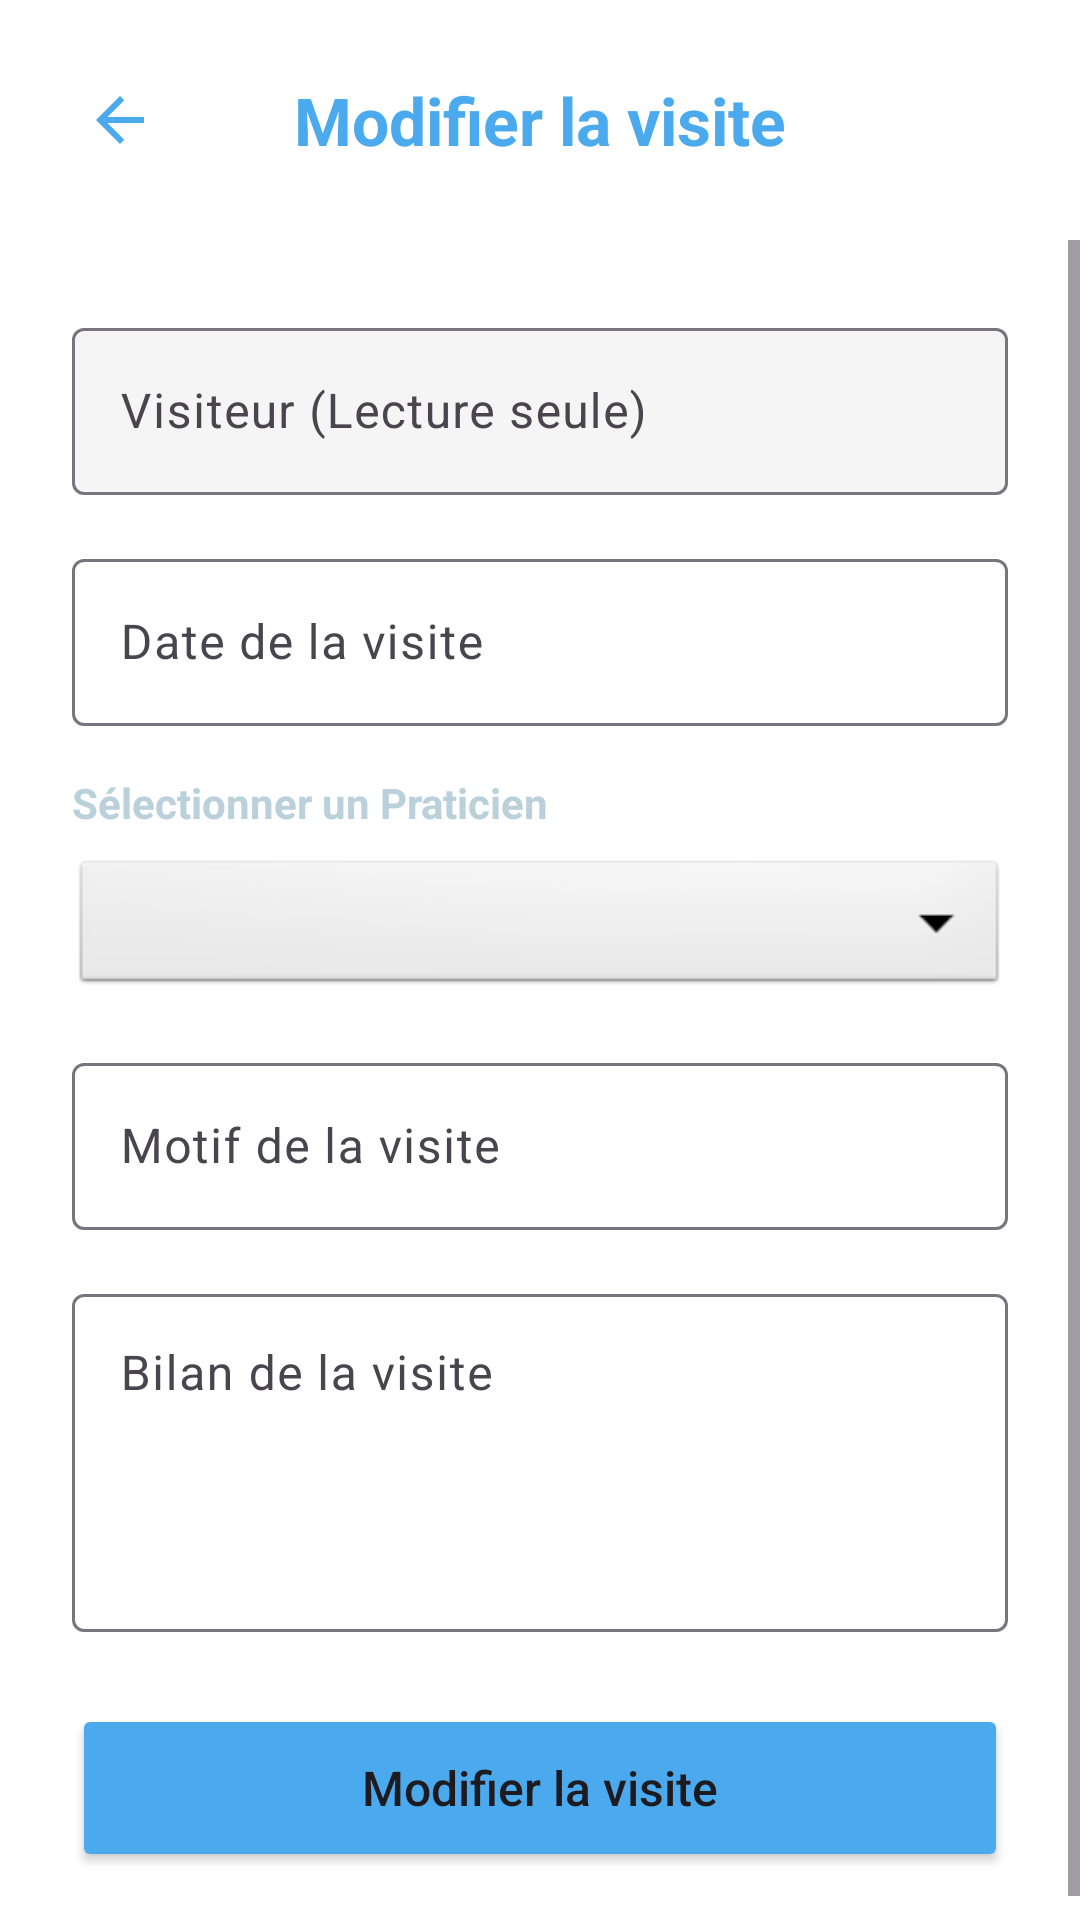

Android layout source for this screen:
<!-- AndroidManifest.xml: application theme Theme.Labolbcandroid -->
<!-- res/layout/fragment_edit_visite.xml -->
<?xml version="1.0" encoding="utf-8"?>
<androidx.constraintlayout.widget.ConstraintLayout xmlns:android="http://schemas.android.com/apk/res/android"
    xmlns:app="http://schemas.android.com/apk/res-auto"
    android:layout_width="match_parent"
    android:layout_height="match_parent"
    android:background="@color/white">

    <ImageButton
        android:id="@+id/btn_back"
        android:layout_width="48dp"
        android:layout_height="48dp"
        android:layout_margin="16dp"
        android:background="?attr/selectableItemBackgroundBorderless"
        android:src="@drawable/ic_back"
        app:layout_constraintStart_toStartOf="parent"
        app:layout_constraintTop_toTopOf="parent"
        app:tint="@color/blue_primary" />

    <TextView
        android:id="@+id/tv_title"
        android:layout_width="wrap_content"
        android:layout_height="wrap_content"
        android:text="Modifier la visite"
        android:textColor="@color/blue_primary"
        android:textSize="22sp"
        android:textStyle="bold"
        app:layout_constraintBottom_toBottomOf="@id/btn_back"
        app:layout_constraintEnd_toEndOf="parent"
        app:layout_constraintStart_toStartOf="parent"
        app:layout_constraintTop_toTopOf="@id/btn_back" />

    <ScrollView
        android:layout_width="match_parent"
        android:layout_height="0dp"
        android:layout_marginTop="16dp"
        app:layout_constraintBottom_toBottomOf="parent"
        app:layout_constraintTop_toBottomOf="@id/btn_back">

        <LinearLayout
            android:layout_width="match_parent"
            android:layout_height="wrap_content"
            android:orientation="vertical"
            android:padding="24dp">

            <com.google.android.material.textfield.TextInputLayout
                android:layout_width="match_parent"
                android:layout_height="wrap_content"
                android:layout_marginBottom="16dp"
                android:hint="Visiteur (Lecture seule)"
                app:boxBackgroundColor="#F5F5F5">

                <com.google.android.material.textfield.TextInputEditText
                    android:id="@+id/et_visiteur_name"
                    android:layout_width="match_parent"
                    android:layout_height="wrap_content"
                    android:enabled="false"
                    android:textColor="@color/black" />
            </com.google.android.material.textfield.TextInputLayout>

            <com.google.android.material.textfield.TextInputLayout
                android:layout_width="match_parent"
                android:layout_height="wrap_content"
                android:layout_marginBottom="16dp"
                android:hint="Date de la visite">

                <com.google.android.material.textfield.TextInputEditText
                    android:id="@+id/et_visit_date"
                    android:layout_width="match_parent"
                    android:layout_height="wrap_content"
                    android:focusable="false"
                    android:inputType="none" />
            </com.google.android.material.textfield.TextInputLayout>

            <TextView
                android:layout_width="match_parent"
                android:layout_height="wrap_content"
                android:layout_marginBottom="8dp"
                android:text="Sélectionner un Praticien"
                android:textColor="@color/blue_dark"
                android:textStyle="bold" />

            <Spinner
                android:id="@+id/spinner_praticiens"
                android:layout_width="match_parent"
                android:layout_height="48dp"
                android:layout_marginBottom="16dp"
                android:background="@android:drawable/btn_dropdown" />

            <com.google.android.material.textfield.TextInputLayout
                android:layout_width="match_parent"
                android:layout_height="wrap_content"
                android:layout_marginBottom="16dp"
                android:hint="Motif de la visite">

                <com.google.android.material.textfield.TextInputEditText
                    android:id="@+id/et_motif"
                    android:layout_width="match_parent"
                    android:layout_height="wrap_content"
                    android:inputType="textMultiLine" />
            </com.google.android.material.textfield.TextInputLayout>

            <com.google.android.material.textfield.TextInputLayout
                android:layout_width="match_parent"
                android:layout_height="wrap_content"
                android:layout_marginBottom="24dp"
                android:hint="Bilan de la visite">

                <com.google.android.material.textfield.TextInputEditText
                    android:id="@+id/et_bilan"
                    android:layout_width="match_parent"
                    android:layout_height="wrap_content"
                    android:gravity="top"
                    android:inputType="textMultiLine"
                    android:lines="4" />
            </com.google.android.material.textfield.TextInputLayout>

            <Button
                android:id="@+id/btn_submit_update"
                android:layout_width="match_parent"
                android:layout_height="56dp"
                android:backgroundTint="@color/blue_primary"
                android:text="Modifier la visite"
                android:textAllCaps="false"
                android:textSize="16sp" />

        </LinearLayout>
    </ScrollView>
</androidx.constraintlayout.widget.ConstraintLayout>
<!-- resources referenced by this layout -->
<resources>
  <color name="black">#FF000000</color>
  <color name="blue_dark">#BAD0DB</color>
  <color name="blue_primary">#4AAAED</color>
  <color name="white">#FFFFFFFF</color>
  <!-- drawable ic_back (drawable) -->
  <vector xmlns:android="http://schemas.android.com/apk/res/android"
      android:width="24dp"
      android:height="24dp"
      android:viewportWidth="24"
      android:viewportHeight="24"
      android:autoMirrored="true">
    <path
        android:fillColor="#000000"
        android:pathData="M20,11H7.83l5.59,-5.59L12,4l-8,8 8,8 1.41,-1.41L7.83,13H20V11Z"/>
  </vector>
  <style name="Theme.Labolbcandroid" parent="Base.Theme.Labolbcandroid" />
  <style name="Base.Theme.Labolbcandroid" parent="Theme.Material3.DayNight.NoActionBar">
          
          
      </style>
</resources>
